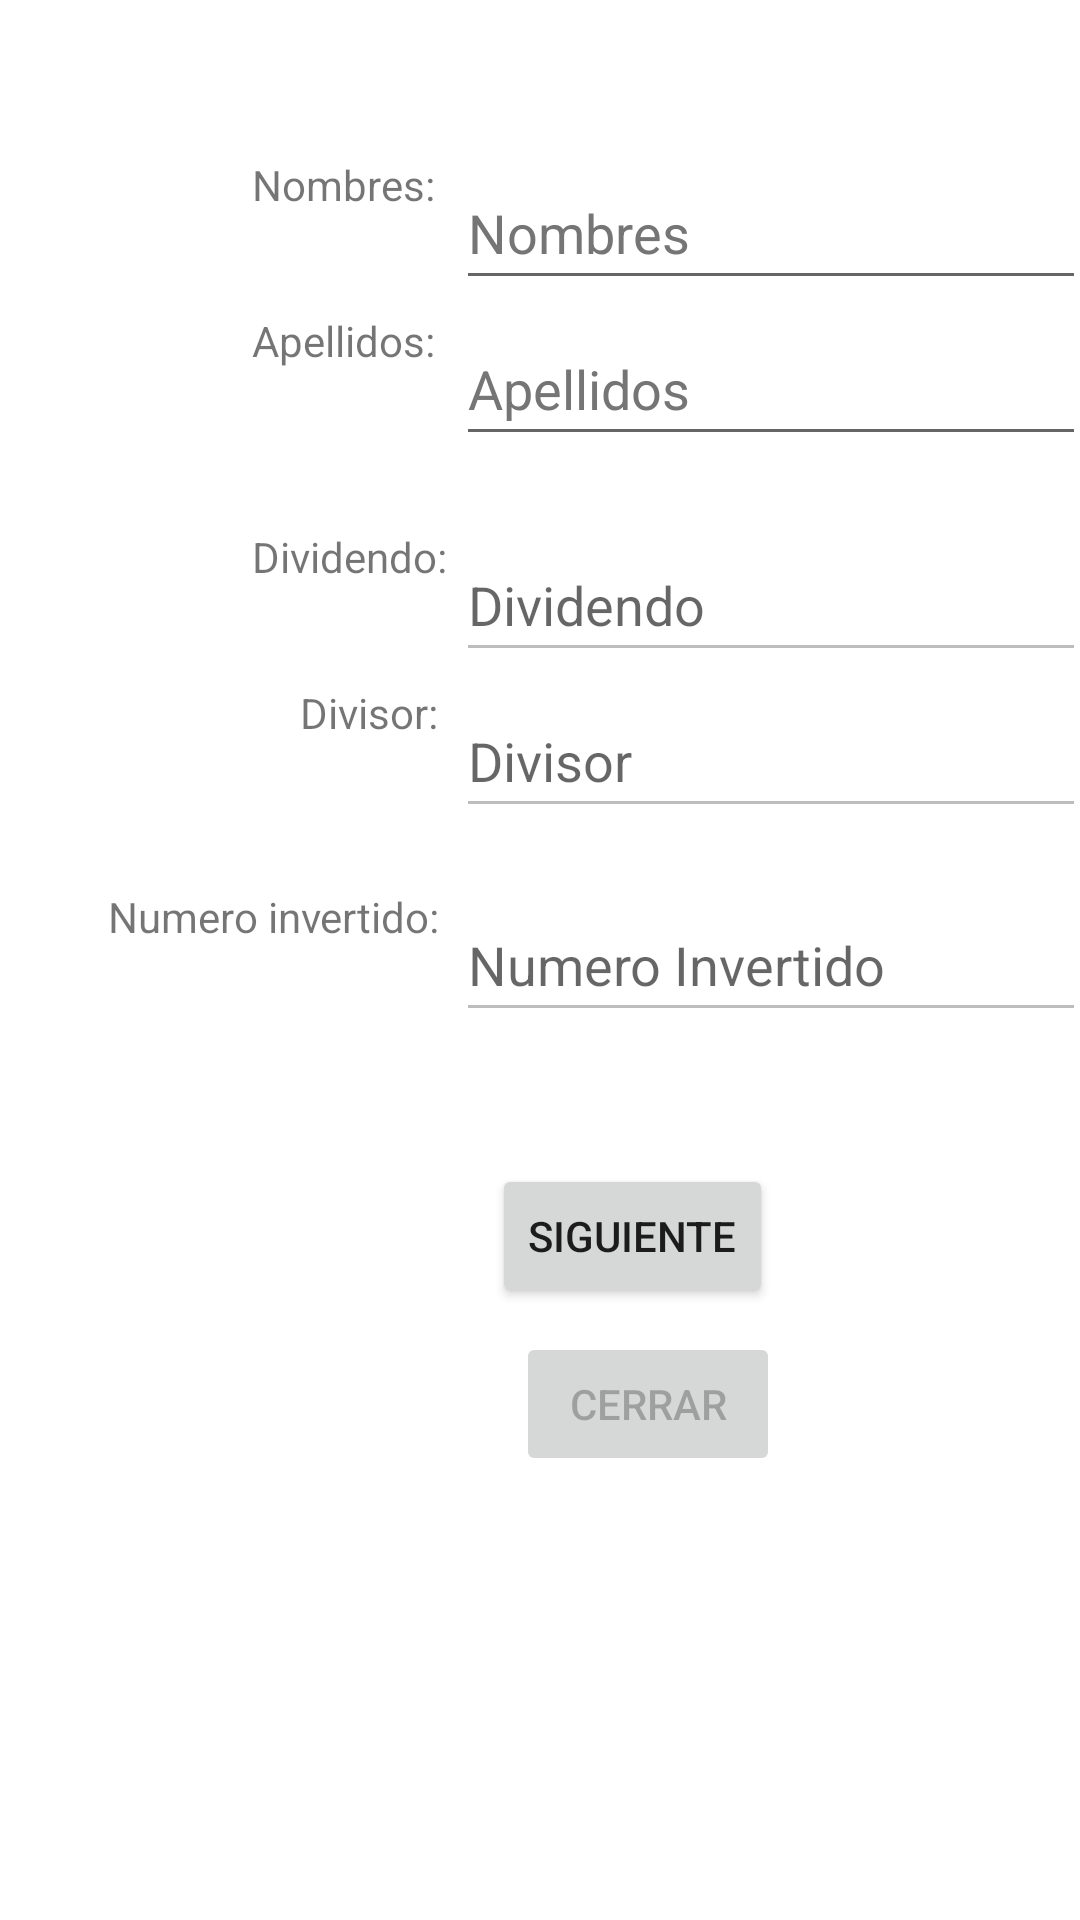

Produce the Android XML layout that renders to this screen, including the resource entries it uses.
<!-- AndroidManifest.xml: application theme Theme.Kevin_Moya_Prueba01 -->
<!-- res/layout/activity_pagina2.xml -->
<?xml version="1.0" encoding="utf-8"?>
<androidx.constraintlayout.widget.ConstraintLayout xmlns:android="http://schemas.android.com/apk/res/android"
    xmlns:app="http://schemas.android.com/apk/res-auto"
    xmlns:tools="http://schemas.android.com/tools"
    android:id="@+id/relativeLayout"
    android:layout_width="match_parent"
    android:layout_height="match_parent"
    tools:context=".MainActivity">

    <EditText
        android:id="@+id/editText_Nombres2"
        android:layout_width="wrap_content"
        android:layout_height="wrap_content"
        android:layout_marginStart="152dp"
        android:layout_marginTop="52dp"
        android:ems="10"
        android:hint="@string/editText_Hint_Nombres"
        android:inputType="textPersonName"
        android:minHeight="48dp"
        android:textColorHint="#757575"
        app:layout_constraintStart_toStartOf="parent"
        app:layout_constraintTop_toTopOf="parent"
        android:autofillHints="" />

    <TextView
        android:id="@+id/textView2"
        android:layout_width="wrap_content"
        android:layout_height="wrap_content"
        android:layout_marginStart="84dp"
        android:layout_marginTop="176dp"
        android:text="@string/textView_Dividendo"
        app:layout_constraintStart_toStartOf="parent"
        app:layout_constraintTop_toTopOf="parent" />

    <EditText
        android:id="@+id/editText_Dividendo2"
        android:layout_width="wrap_content"
        android:layout_height="wrap_content"
        android:layout_marginStart="152dp"
        android:layout_marginTop="176dp"
        android:ems="10"
        android:enabled="false"
        android:hint="@string/editText_Hint_Dividendo"
        android:inputType="textPersonName"
        android:minHeight="48dp"
        app:layout_constraintStart_toStartOf="parent"
        app:layout_constraintTop_toTopOf="parent"
        android:autofillHints="" />

    <EditText
        android:id="@+id/editText_NumeroInvertido2"
        android:layout_width="wrap_content"
        android:layout_height="wrap_content"
        android:layout_marginStart="152dp"
        android:layout_marginTop="296dp"
        android:autofillHints=""
        android:ems="10"
        android:enabled="false"
        android:hint="@string/editText_Hint_NumeroInvertido"
        android:inputType="textPersonName"
        android:minHeight="48dp"
        app:layout_constraintStart_toStartOf="parent"
        app:layout_constraintTop_toTopOf="parent" />

    <Button
        android:id="@+id/button_Siguiente2"
        android:layout_width="wrap_content"
        android:layout_height="wrap_content"
        android:layout_marginStart="164dp"
        android:layout_marginTop="388dp"
        android:text="@string/button_siguinte"
        app:layout_constraintStart_toStartOf="parent"
        app:layout_constraintTop_toTopOf="parent" />

    <TextView
        android:id="@+id/textView9"
        android:layout_width="wrap_content"
        android:layout_height="wrap_content"
        android:layout_marginStart="36dp"
        android:layout_marginTop="296dp"
        android:text="@string/textView_NumeroInvertido"
        app:layout_constraintStart_toStartOf="parent"
        app:layout_constraintTop_toTopOf="parent" />

    <TextView
        android:id="@+id/textView"
        android:layout_width="wrap_content"
        android:layout_height="wrap_content"
        android:layout_marginStart="84dp"
        android:layout_marginTop="52dp"
        android:text="@string/textView_Nombres"
        app:layout_constraintStart_toStartOf="parent"
        app:layout_constraintTop_toTopOf="parent" />

    <EditText
        android:id="@+id/editText_Divisor2"
        android:layout_width="wrap_content"
        android:layout_height="wrap_content"
        android:layout_marginStart="152dp"
        android:layout_marginTop="228dp"
        android:ems="10"
        android:enabled="false"
        android:hint="@string/editText_Hint_Divisor"
        android:inputType="textPersonName"
        android:minHeight="48dp"
        app:layout_constraintStart_toStartOf="parent"
        app:layout_constraintTop_toTopOf="parent"
        android:autofillHints="" />

    <TextView
        android:id="@+id/textView11"
        android:layout_width="wrap_content"
        android:layout_height="wrap_content"
        android:layout_marginStart="100dp"
        android:layout_marginTop="228dp"
        android:text="@string/textView_Divisor"
        app:layout_constraintStart_toStartOf="parent"
        app:layout_constraintTop_toTopOf="parent" />

    <EditText
        android:id="@+id/editText_Apellidos2"
        android:layout_width="wrap_content"
        android:layout_height="wrap_content"
        android:layout_marginStart="152dp"
        android:layout_marginTop="104dp"
        android:autofillHints=""
        android:ems="10"
        android:hint="@string/editText_Hint_Apellidos"
        android:inputType="textPersonName"
        android:minHeight="48dp"
        android:textColorHint="#757575"
        app:layout_constraintStart_toStartOf="parent"
        app:layout_constraintTop_toTopOf="parent" />

    <Button
        android:id="@+id/button_cerrar2"
        android:layout_width="wrap_content"
        android:layout_height="wrap_content"
        android:layout_marginStart="172dp"
        android:layout_marginTop="444dp"
        android:enabled="false"
        android:text="@string/button_cerrar"
        app:layout_constraintStart_toStartOf="parent"
        app:layout_constraintTop_toTopOf="parent"
        tools:ignore="TouchTargetSizeCheck" />

    <TextView
        android:id="@+id/textView13"
        android:layout_width="wrap_content"
        android:layout_height="wrap_content"
        android:layout_marginStart="84dp"
        android:layout_marginTop="104dp"
        android:text="@string/textView_Apellidos"
        app:layout_constraintStart_toStartOf="parent"
        app:layout_constraintTop_toTopOf="parent" />

</androidx.constraintlayout.widget.ConstraintLayout>
<!-- resources referenced by this layout -->
<resources>
  <string name="button_cerrar">Cerrar</string>
  <string name="button_siguinte">Siguiente</string>
  <string name="editText_Hint_Apellidos">Apellidos</string>
  <string name="editText_Hint_Dividendo">Dividendo</string>
  <string name="editText_Hint_Divisor">Divisor</string>
  <string name="editText_Hint_Nombres">Nombres</string>
  <string name="editText_Hint_NumeroInvertido">Numero Invertido</string>
  <string name="textView_Apellidos">Apellidos: </string>
  <string name="textView_Dividendo">Dividendo: </string>
  <string name="textView_Divisor">Divisor: </string>
  <string name="textView_Nombres">Nombres: </string>
  <string name="textView_NumeroInvertido">Numero invertido: </string>
  <style name="Theme.Kevin_Moya_Prueba01" parent="Theme.MaterialComponents.DayNight.DarkActionBar">
          
          <item name="colorPrimary">@color/purple_500</item>
          <item name="colorPrimaryVariant">@color/purple_700</item>
          <item name="colorOnPrimary">@color/white</item>
          
          <item name="colorSecondary">@color/teal_200</item>
          <item name="colorSecondaryVariant">@color/teal_700</item>
          <item name="colorOnSecondary">@color/black</item>
          
          <item name="android:statusBarColor">?attr/colorPrimaryVariant</item>
          
      </style>
  <!-- not gathered from this repository: default colours our renderer supplied (Android Studio template values) -->
  <color name="purple_500">#FF6200EE</color>
  <color name="purple_700">#FF3700B3</color>
  <color name="teal_200">#FF03DAC5</color>
  <color name="teal_700">#FF018786</color>
  <color name="black">#FF000000</color>
  <color name="white">#FFFFFFFF</color>
</resources>
